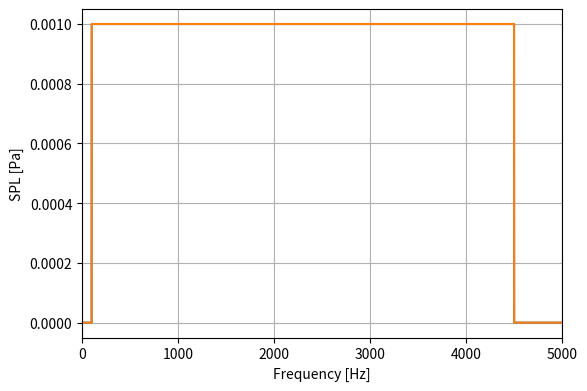

This chart was generated by the following Python code: (Note: this script raises an exception after producing the figure.)

import numpy as np
from scipy.io import wavfile 
from scipy.fft import fft,ifft
import os
from scipy.signal import welch
import matplotlib.pyplot as plt
from scipy.signal import butter,freqs,sosfilt,lfilter,freqz,freqz_sos
#%%

def LFM(f1,f2,Tp,T,A,fs):
    '''
    This function generates an LFM pulse.
    :param f1: starting frequency [Hz]
    :param f2:  ending frequency [Hz]
    :param Tp: duration of the pulse
    :param T:  duration of the entire time series
    :return:
    '''

    dt = fs ** -1
    tp = np.arange(fs * Tp) * dt
    t = np.arange(fs * T) * dt
    phi = np.zeros(int(fs*T))
    phi[:int(fs*Tp)] = 2 * np.pi * (f1 * tp + 1 / 2 * (f2 - f1) * tp ** 2 / Tp)
    xn = A*np.sin(phi)

    return xn

def white_noise( T = 10,A = 0.1,fs = 44100,fc =(),**kwargs):
    '''
    This function returns a time series of white noise with N number of points
    :param T: Total signal duration
    :param A: Amplitude [WU]
    :param fs: Sampling Rate [Hz]
    :param fc: Bandpass cutoff frequencies [Hz]
    :return:
    '''

    N = fs*T
    df = fs/N

    if len(fc)==0:
        filt_ind = np.asarray([1,N/2-1]).astype(int)
    else:
        filt_ind = (np.asarray(fc)/df).astype(int)

    Xm = np.zeros(int(N), dtype=complex)
    phase = np.random.rand(int((np.diff(filt_ind)+1)[0])) * 2 * np.pi

    Xm[filt_ind[0]:filt_ind[1]+1] =  np.sqrt(A*T/2) * np.exp(1j * phase)

    if filt_ind[0] ==1:
        Xm[-filt_ind[1]:] = np.conjugate(Xm[filt_ind[0]:filt_ind[1]+1])[::-1]
    else:
        Xm[-filt_ind[1]:-filt_ind[0]+1] = np.conjugate(Xm[filt_ind[0]:filt_ind[1]+1])[::-1]

    xn = np.real(ifft(Xm)*fs)

    # Xm_2 = np.zeros(int(N), dtype=complex)
    # phase = np.random.rand(int(N/2)-1) * 2 * np.pi

    # Xm[1:int(N / 2)] = A * np.exp(1j * phase)
    # # Xm[(np.arange(1,5)*1000/((fs**-1*N)**-1)).astype(int)] = 10*0.5**(np.arange(1,5))*Xm[(np.arange(1,5)*1000/((fs**-1*N)**-1)).astype(int)]
    # Xm[int(N / 2) + 1:] = A * np.flip(np.conjugate(np.exp(1j * phase)))

    return xn

def pink_noise(T = 10,A = 0.1,fs = 44100,fc =()):
    '''
    This function returns a time series of white noise with N number of points
    :param T: Total signal duration
    :param A: Amplitude [WU]
    :param fs: Sampling Rate [Hz]
    :return:
    '''

    N = fs*T
    df = fs/N

    if len(fc)==0:
        filt_ind = np.asarray([1,N/2-1]).astype(int)
    else:
        filt_ind = (np.asarray(fc)/df).astype(int)

    Xm = np.zeros(int(N), dtype=complex)
    phase = np.random.rand(int((np.diff(filt_ind)+1)[0])) * 2 * np.pi
    f = np.arange(int((np.diff(filt_ind)+1)[0]))*df+filt_ind[0]*df

    Xm[filt_ind[0]:filt_ind[1]+1] =  A/np.sqrt(f) * np.exp(1j * phase)
    
    if filt_ind[0] ==1:
        Xm[-filt_ind[1]:] = np.conjugate(Xm[filt_ind[0]:filt_ind[1]+1])[::-1]
    else:
        Xm[-filt_ind[1]:-filt_ind[0]+1] = np.conjugate(Xm[filt_ind[0]:filt_ind[1]+1])[::-1]

    xn = np.real(ifft(Xm)*fs)

    return xn

def sine(f,T,A,fs):
    '''
    This function generates a sine wave.
    :param f1: starting frequency [Hz]
    :param f2:  ending frequency [Hz]
    :param Tp: duration of the pulse
    :param T:  duration of the entire time series
    :return:
    '''

    N = fs*T
    xn = A * np.sin(2*np.pi*f*np.arange(int(N))*fs**-1)
    return xn

def noise_from_psd(psd,A = 0.1,fs = 44100,fc =()):
    '''
    This function returns a time series of perfect-random noise (only phase is pseudo-random as its sampled from a Gaussian distribution, while magnitude is constant) with a predefined power spectral density
    :param psd: Power spectral density of the signal
    :param T: Total signal duration
    :param A: Amplitude [WU]
    :param fs: Sampling Rate [Hz]
    :return:
    '''

    N = len(psd)
    df = fs/N

    if len(fc)==0:
        filt_ind = np.asarray([1,N/2-1]).astype(int)
    else:
        filt_ind = (np.asarray(fc)/df).astype(int)

    Xm = np.zeros(int(N), dtype=complex)
    phase = np.random.rand(int((np.diff(filt_ind)+1)[0])) * 2 * np.pi
    f = np.arange(int((np.diff(filt_ind)+1)[0]))*df+filt_ind[0]*df

    Xm[filt_ind[0]:filt_ind[1]+1] =  A/np.sqrt(f) * np.exp(1j * phase)
    
    if filt_ind[0] ==1:
        Xm[-filt_ind[1]:] = np.conjugate(Xm[filt_ind[0]:filt_ind[1]+1])[::-1]
    else:
        Xm[-filt_ind[1]:-filt_ind[0]+1] = np.conjugate(Xm[filt_ind[0]:filt_ind[1]+1])[::-1]

    xn = np.real(ifft(Xm)*fs)

    return xn
#%%

fs = 44.1e3
T = 60
A = 0.001
fc = (100,4500)

#%%

xn = white_noise(T,A,fs,fc = fc)

df = (1/T)
nperseg = (df*fs**-1)**-1
f,G= welch(xn, fs=fs, window='boxcar', nperseg=nperseg, noverlap=int(0*nperseg), nfft=None, detrend='constant', return_onesided=True, scaling='density', axis=-1, average='mean')

Xm = fft(xn)*fs**-1
Sxx =  (nperseg/fs)**-1*np.abs(Xm)**2
Gxx = 2*Sxx[:int(nperseg/2)+1]

fig,ax = plt.subplots(1,1, figsize = (6.4,4.5))
plt.subplots_adjust(left = .15,bottom = .15)
# ax.plot(f,10*np.log10(G*df))
ax.plot(f,G)
ax.plot(f,Gxx)

ax.set_ylabel('SPL [Pa]')
ax.set_xlabel('Frequency [Hz]')
ax.set_xlim([0,5e3])
# ax.set_xscale('log')
# ax.set_ylim([0,1])
ax.grid()


wavfile.write(os.path.join(os.path.dirname(__file__),"WN.wav"), int(fs), xn)

xn = LFM(10,10e3,T/2,T,A,fs)
wavfile.write(os.path.join(os.path.dirname(__file__),"LFM.wav"), int(fs), xn)


xn = pink_noise(T,A,fs,fc = fc)

# df = 1
# nperseg = (df*fs**-1)**-1
# f,G= welch(xn, fs=fs, window='hann', nperseg=nperseg, noverlap=int(0*nperseg), nfft=None, detrend='constant', return_onesided=True, scaling='density', axis=-1, average='mean')


# fig,ax = plt.subplots(1,1, figsize = (6.4,4.5))
# plt.subplots_adjust(left = .15,bottom = .15)
# ax.plot(f,10*np.log10(G*df))
# ax.set_ylabel('SPL [Pa]')
# ax.set_xlabel('Frequency [Hz]')
# ax.set_xscale('log')
# ax.grid()

wavfile.write(os.path.join(os.path.dirname(__file__),"PN.wav"), int(fs), xn)
